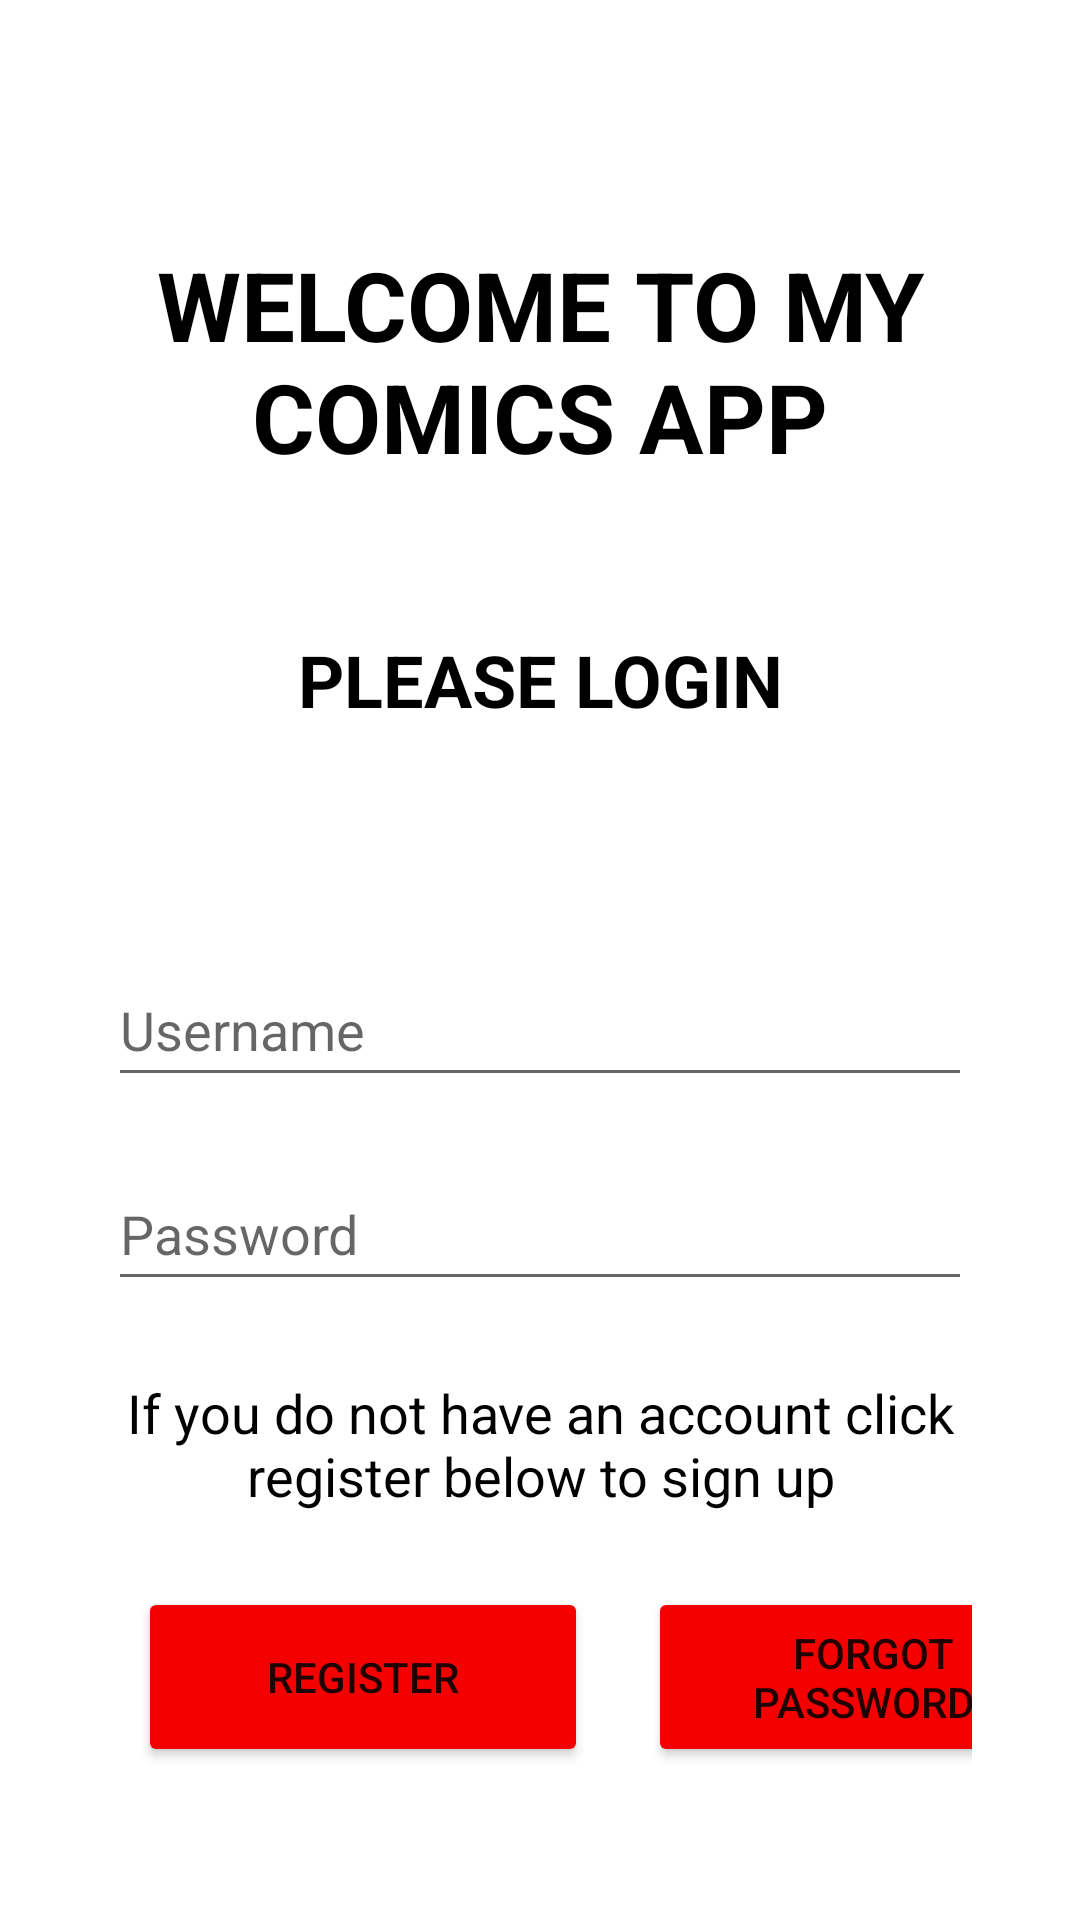

Produce the Android XML layout that renders to this screen, including the resource entries it uses.
<!-- AndroidManifest.xml: application theme Theme.MyComicsApp.NoActionBar -->
<!-- res/layout/activity_login.xml -->
<?xml version="1.0" encoding="utf-8"?>
<RelativeLayout xmlns:android="http://schemas.android.com/apk/res/android"
    xmlns:app="http://schemas.android.com/apk/res-auto"
    xmlns:tools="http://schemas.android.com/tools"
    android:layout_width="match_parent"
    android:layout_height="match_parent"
    android:orientation="vertical"
    android:paddingLeft="@dimen/activity_horizontal_margin"
    android:paddingTop="80dp"
    android:paddingRight="@dimen/activity_horizontal_margin"
    android:paddingBottom="@dimen/activity_vertical_margin"
    tools:context=".LoginActivity">

    <TextView
        android:id="@+id/welcome_text"
        android:layout_width="match_parent"
        android:layout_height="wrap_content"
        android:layout_marginBottom="50dp"
        android:text="@string/welcome_to_my_comics_app"
        android:textAllCaps="true"
        android:textAlignment="center"
        android:textColor="@color/black"
        android:textSize="32sp"
        android:textStyle="bold" />

    <TextView
        android:id="@+id/please_login"
        android:layout_width="match_parent"
        android:layout_height="wrap_content"
        android:layout_alignParentStart="true"
        android:layout_below="@+id/welcome_text"
        android:text="@string/please_login"
        android:textAlignment="center"
        android:textAllCaps="true"
        android:textColor="@color/black"
        android:textSize="24sp"
        android:textStyle="bold" />

    <EditText
        android:id="@+id/username_field"
        android:layout_width="420dp"
        android:layout_height="48dp"
        android:layout_below="@+id/please_login"
        android:layout_centerHorizontal="true"
        android:layout_marginTop="75dp"
        android:autofillHints=""
        android:ems="10"
        android:hint="@string/username"
        android:inputType="text"
        android:minHeight="48dp" />

    <EditText
        android:id="@+id/password_field"
        android:layout_width="420dp"
        android:layout_height="48dp"
        android:layout_marginTop="20dp"
        android:layout_below="@+id/username_field"
        android:layout_centerHorizontal="true"
        android:ems="10"
        android:hint="@string/password"
        android:importantForAutofill="no"
        android:inputType="textPassword"
        android:minHeight="48dp" />

    <TextView
        android:id="@+id/registration_blurb"
        android:layout_width="wrap_content"
        android:layout_height="wrap_content"
        android:layout_below="@id/password_field"
        android:layout_centerHorizontal="true"
        android:layout_marginTop="25dp"
        android:text="@string/registration_blurb"
        android:textColor="@color/black"
        android:textSize="18sp"
        android:textAlignment="center"/>

    <LinearLayout
        android:id="@+id/other_buttons"
        android:layout_width="wrap_content"
        android:layout_height="wrap_content"
        android:layout_below="@+id/registration_blurb"
        android:layout_marginTop="25dp"
        android:baselineAligned="false">

        <Button
            android:id="@+id/register_button"
            android:layout_width="150dp"
            android:layout_height="60dp"
            android:text="@string/register"
            android:layout_marginHorizontal="10dp"
            android:backgroundTint="@color/red"/>

        <Button
            android:id="@+id/forgot_password_button"
            android:layout_width="150dp"
            android:layout_height="60dp"
            android:layout_marginHorizontal="10dp"
            android:text="@string/forgot_password"
            android:backgroundTint="@color/red"
            />

    </LinearLayout>

    <Button
        android:id="@+id/login_button"
        android:layout_width="150dp"
        android:layout_height="60dp"
        android:layout_centerHorizontal="true"
        android:layout_below="@+id/other_buttons"
        android:layout_marginTop="25dp"
        android:text="@string/login"
        android:backgroundTint="@color/red" />

</RelativeLayout>
<!-- resources referenced by this layout -->
<resources>
  <color name="black">#FF000000</color>
  <color name="red">#F40000</color>
  <dimen name="activity_horizontal_margin">36dp</dimen>
  <dimen name="activity_vertical_margin">36dp</dimen>
  <string name="forgot_password">Forgot Password?</string>
  <string name="login">Login</string>
  <string name="password">Password</string>
  <string name="please_login">Please Login</string>
  <string name="register">Register</string>
  <string name="registration_blurb">If you do not have an account click register below to sign up</string>
  <string name="username">Username</string>
  <string name="welcome_to_my_comics_app">welcome to my comics app</string>
  <style name="Theme.MyComicsApp.NoActionBar">
          <item name="windowActionBar">false</item>
          <item name="windowNoTitle">true</item>
      </style>
</resources>
